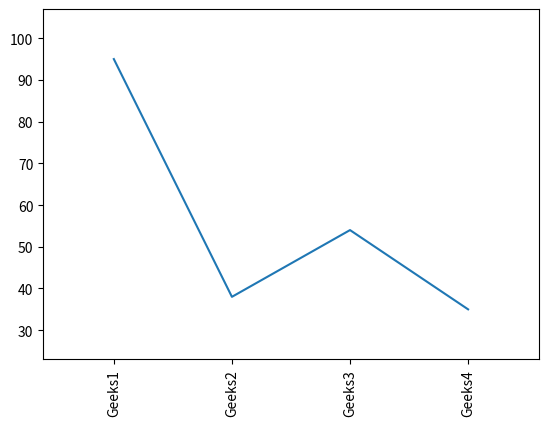

Python code for this plot:
# Implementation of matplotlib.pyplot.xticks()
# function

import numpy as np
import matplotlib.pyplot as plt

x = [1, 2, 3, 4]
y = [95, 38, 54, 35]
labels = ['Geeks1', 'Geeks2', 'Geeks3', 'Geeks4']

plt.plot(x, y)

# You can specify a rotation for the tick
# labels in degrees or with keywords.
plt.xticks(x, labels, rotation='vertical')

# Pad margins so that markers don't get
# clipped by the axes
plt.margins(0.2)

# Tweak spacing to prevent clipping of tick-labels
plt.subplots_adjust(bottom=0.15)
plt.show()